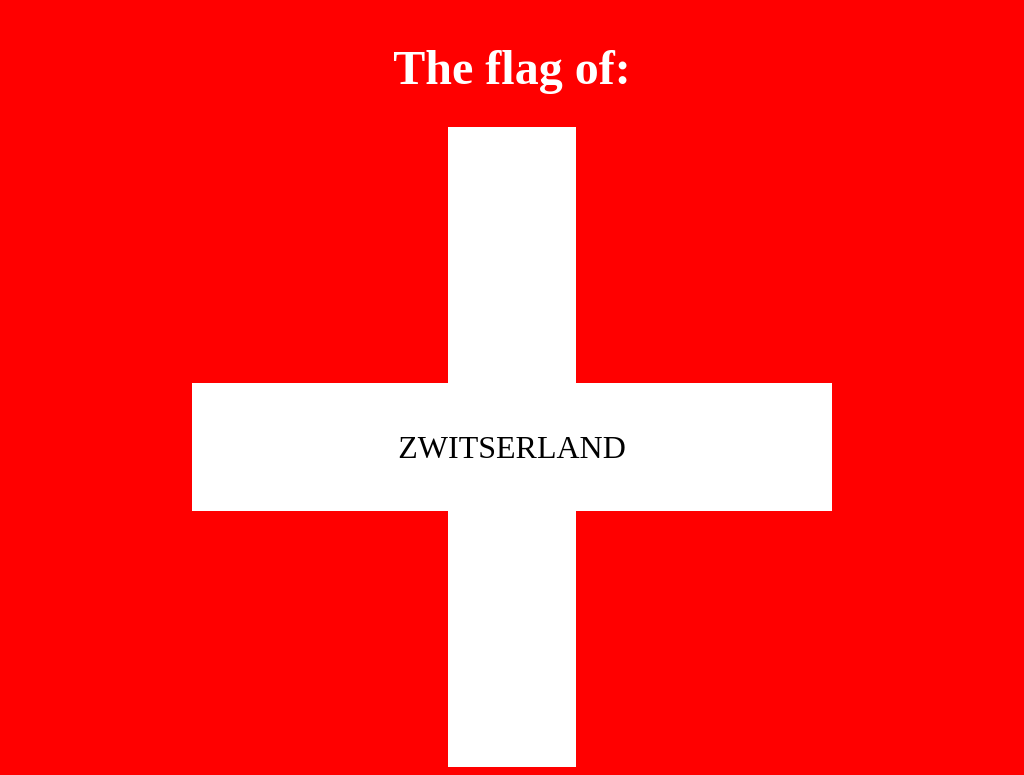

Write the HTML and CSS that draws this image.

<!-- file: index.html -->
<!DOCTYPE html>
<html lang="en">

<head>
    <meta charset="UTF-8">
    <meta name="viewport" content="width=device-width, initial-scale=1.0">
    <link rel="preconnect" href="https://fonts.googleapis.com">
    <link rel="preconnect" href="https://fonts.gstatic.com" crossorigin>
    <link href="https://fonts.googleapis.com/css2?family=Lato:wght@700&display=swap" rel="stylesheet">
    <link rel="preconnect" href="https://fonts.googleapis.com">
    <link rel="preconnect" href="https://fonts.gstatic.com" crossorigin>
    <link href="https://fonts.googleapis.com/css2?family=Great+Vibes&family=Lato:wght@700&display=swap"
        rel="stylesheet">
    <title>SCSS ART</title>
    <link rel="stylesheet" href="css/style.css">
</head>

<body>

    <div>
        <h1>The flag of:</h1>
        <center>
            <div class="wrap">
                <div class="lichaam"></div>
                <div class="lichaam"></div>
            </div>
        </center>
        <div class="flex">
            <div class="lichaam"></div>
            <div class="lichaam"></div>
            <p>ZWITSERLAND</p>
            <div class="lichaam"></div>
            <div class="lichaam"></div>
        </div>
        <center>
            <div>
                <div class="lichaam"></div>
                <div class="lichaam"></div>
            </div>
        </center>
    </div>

</body>

</html>

/* file: style.css */
h1, p, body {
  display: flex;
  justify-content: center;
}

p {
  display: flex;
  align-items: center;
}

body {
  background-color: red;
}

.lichaam {
  background: white;
  width: 8rem;
  height: 8rem;
  display: flex;
  align-items: center;
}

.wrap {
  align-items: center;
}

.flex {
  display: flex;
  justify-content: center;
}

p {
  font-family: "Great Vibes", cursive;
  background-color: white;
  width: 8rem;
  height: 8rem;
  margin: 0;
  font-weight: 500;
  font-size: 2rem;
  z-index: 2;
}

h1 {
  display: flex;
  justify-content: center;
  color: white;
  font-family: "Great Vibes", cursive;
  font-size: 3rem;
}

/*# sourceMappingURL=style.css.map */
